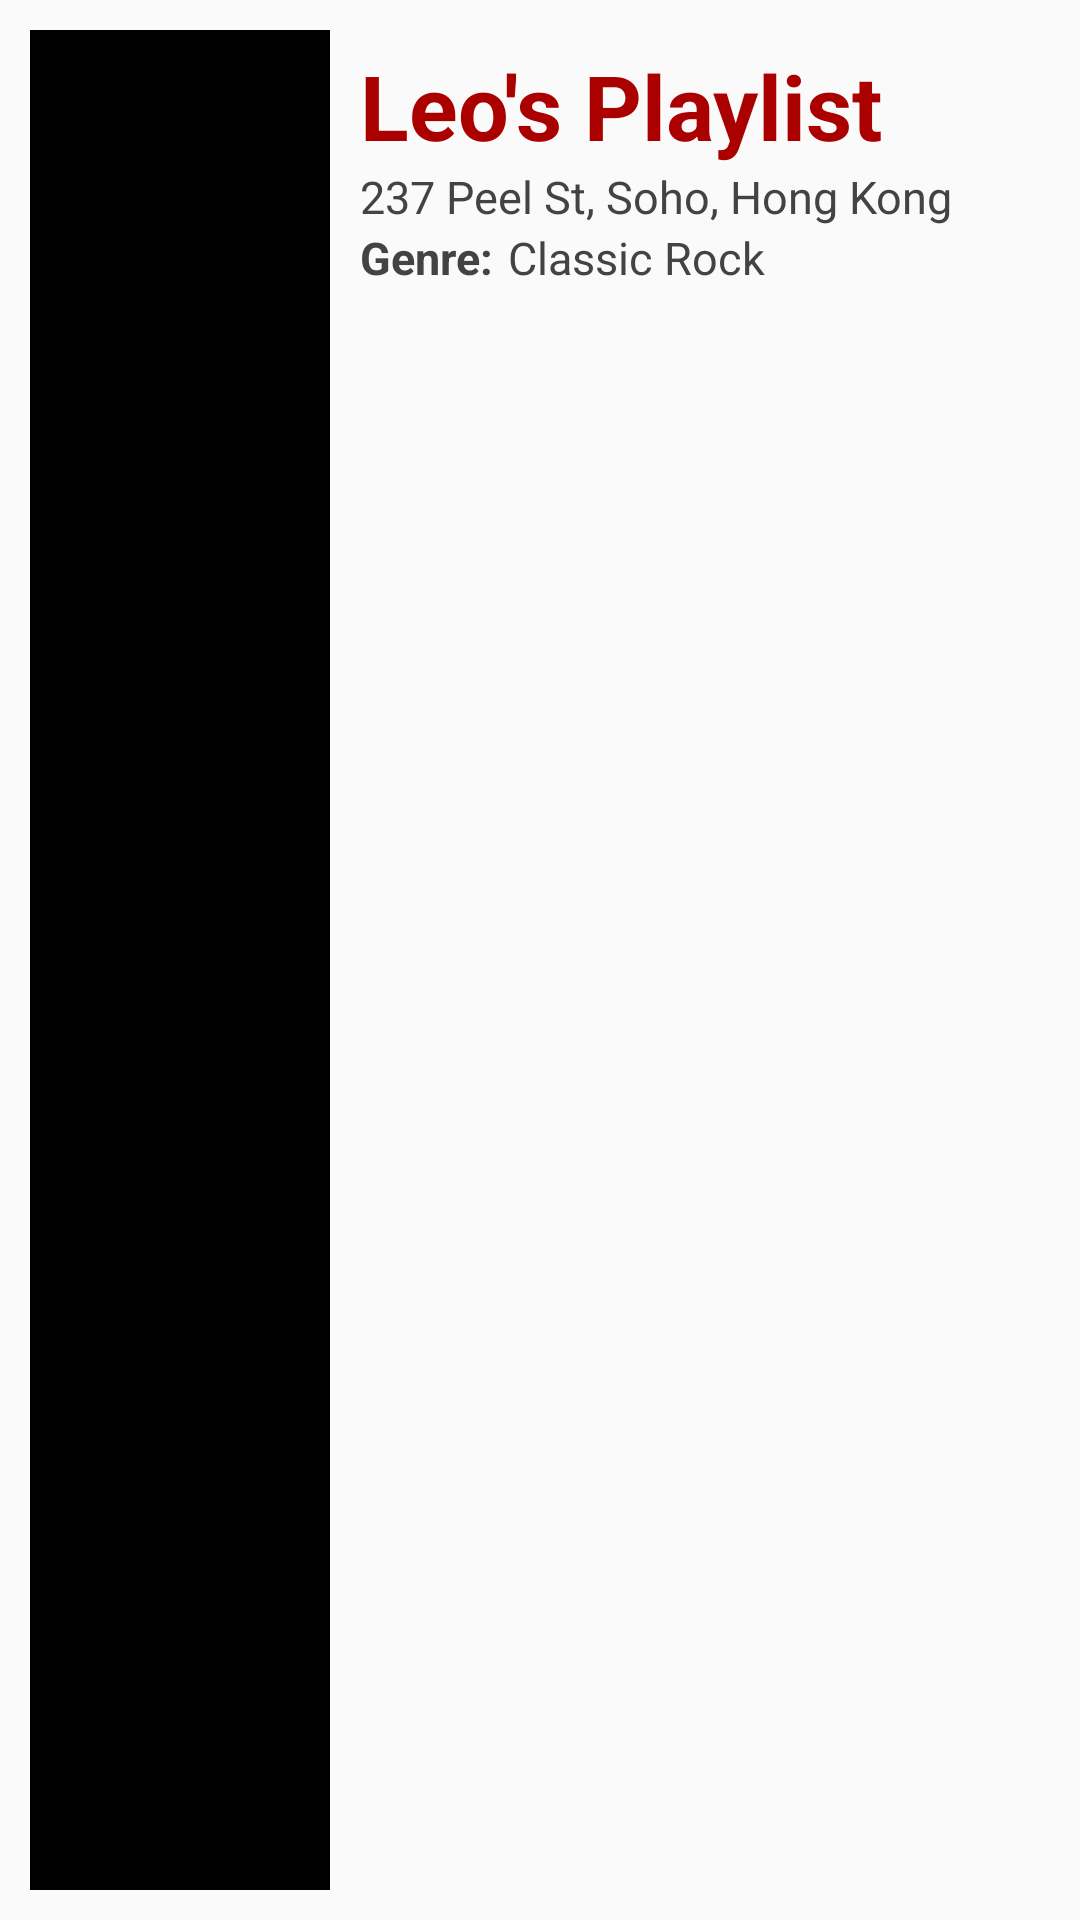

Android layout source for this screen:
<!-- AndroidManifest.xml: application theme AppTheme -->
<!-- res/layout/homepage.xml -->
<?xml version="1.0" encoding="utf-8"?>
<LinearLayout xmlns:android="http://schemas.android.com/apk/res/android"
    android:orientation="vertical" android:layout_width="match_parent"
    android:layout_height="110dp"
    android:padding="10dp"
    android:background="#fafafa">

    <LinearLayout
        android:orientation="horizontal"
        android:layout_width="match_parent"
        android:layout_height="match_parent">

        <ImageView
            android:layout_width="100dp"
            android:layout_height="match_parent"
            android:background="#000000">
        </ImageView>

        <LinearLayout
            android:orientation="vertical"
            android:layout_width="match_parent"
            android:layout_height="match_parent"
            android:paddingLeft="5dp"
            android:paddingTop="5dp">

            <TextView
                android:id="@+id/playlist_title"
                android:text="Leo's Playlist"
                android:layout_width="match_parent"
                android:layout_height="wrap_content"
                android:paddingLeft="5dp"
                android:textSize="30dp"
                android:textColor="#aa0000"
                android:textStyle="bold"></TextView>

            <TextView
                android:paddingLeft="5dp"
                android:text="237 Peel St, Soho, Hong Kong"
                android:layout_width="match_parent"
                android:layout_height="wrap_content"
                android:textSize="15dp"
                android:textColor="#434343"></TextView>

            <LinearLayout
                android:orientation="horizontal"
                android:layout_width="match_parent"
                android:layout_height="25dp"
                android:paddingLeft="5dp">
                <TextView
                    android:text="Genre:"
                    android:layout_width="wrap_content"
                    android:layout_height="wrap_content"
                    android:textSize="15dp"
                    android:textStyle="bold"
                    android:textColor="#434343"></TextView>

                <TextView
                    android:id="@+id/genreID"
                    android:paddingLeft="5dp"
                    android:text="Classic Rock"
                    android:layout_width="match_parent"
                    android:layout_height="wrap_content"
                    android:textSize="15dp"
                    android:textColor="#434343"></TextView>
            </LinearLayout>
        </LinearLayout>

    </LinearLayout>

</LinearLayout>
<!-- resources referenced by this layout -->
<resources>
  <style name="AppTheme" parent="Theme.AppCompat.Light.NoActionBar">
          <item name="windowActionBar">false</item>
      </style>
</resources>
